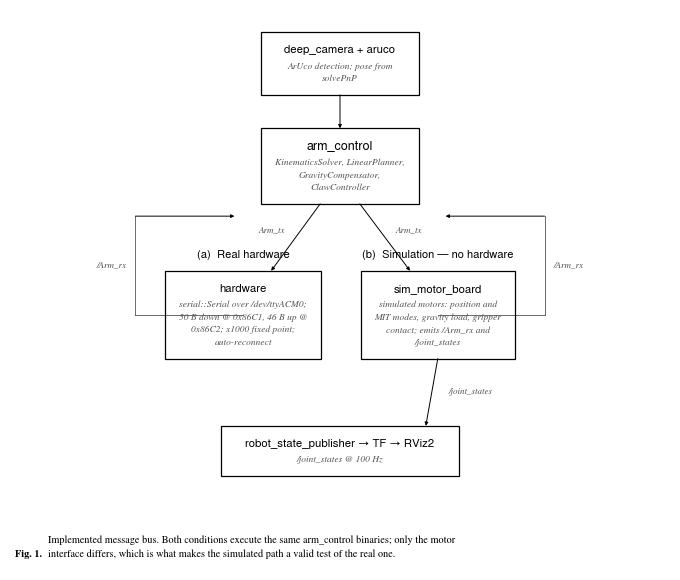

Here is the Python script that generated this plot: (Note: this script raises an exception after producing the figure.)
#!/usr/bin/env python3
"""
make_architecture.py —— 生成 docs/figures/architecture.png

按 IEEE / RA-L 论文中系统框图的惯例绘制：

  · 白底、无填充、细黑实线框；层次由线型与字重表达，不用装饰色
  · Times（Nimbus Roman）正文 + Helvetica（Nimbus Sans）标签 —— IEEE 字体搭配
  · 自上而下的块流程，两种实验条件为并列支路
  · **先测量、后布局**：每个框的宽高由实测文字决定，纵向位置由累计高度加固定
    间距推出，因此框与框不可能重叠、文字不可能溢出
  · 图题单独占用底部的固定带，"Fig. 1." 加粗起头

信号名与 src/ 下代码逐字一致。
"""

import textwrap

import matplotlib
matplotlib.use("Agg")
import matplotlib.pyplot as plt
from matplotlib.patches import FancyArrowPatch, Rectangle

SERIF, SANS = "Nimbus Roman", "Nimbus Sans"
plt.rcParams.update({
    "font.family": SERIF, "font.size": 8, "figure.facecolor": "white",
    "axes.facecolor": "white", "text.color": "black", "savefig.facecolor": "white",
})
LW_BOX, LW_ARR = 0.9, 0.7
GREY = "0.32"


class Canvas:
    def __init__(self, w_in, h_in):
        self.fig = plt.figure(figsize=(w_in, h_in), dpi=300)
        self.ax = self.fig.add_axes([0, 0, 1, 1])
        self.ax.set_xlim(0, 100); self.ax.set_ylim(0, 100); self.ax.axis("off")
        self._r = self.fig.canvas.get_renderer()
        self._ux = 100.0 / (self.fig.get_dpi() * w_in)
        self._uy = 100.0 / (self.fig.get_dpi() * h_in)

    # ---------- 测量 ----------
    def tw(self, s, size, family=SANS, style="normal", weight="normal"):
        w = 0.0
        for ln in str(s).split("\n"):
            t = self.ax.text(0, -500, ln, fontsize=size, fontfamily=family,
                             fontstyle=style, fontweight=weight)
            w = max(w, t.get_window_extent(renderer=self._r).width * self._ux)
            t.remove()
        return w

    def th(self, s, size, family=SANS, style="normal", weight="normal"):
        t = self.ax.text(0, -500, s, fontsize=size, fontfamily=family,
                         fontstyle=style, fontweight=weight)
        h = t.get_window_extent(renderer=self._r).height * self._uy
        t.remove()
        return h

    def wrap(self, text, size, width_units):
        lines, cur = [], ""
        for word in str(text).split():
            trial = (cur + " " + word).strip()
            if self.tw(trial, size, SERIF, style="italic") <= width_units or not cur:
                cur = trial
            else:
                lines.append(cur); cur = word
        if cur:
            lines.append(cur)
        return lines

    # ---------- 规格 ----------
    def spec(self, name, sub, ns=8.2, ss=6.8, wrap_at=21.0):
        """返回 (宽, 高, 折行后的副标题行, 行高)"""
        lines = self.wrap(sub, ss, wrap_at) if sub else []
        w = self.tw(name, ns)
        for ln in lines:
            w = max(w, self.tw(ln, ss, SERIF, style="italic"))
        w += 4.2
        hn = self.th(name, ns, SANS)
        if lines:
            lh = self.th("Agq", ss, SERIF, style="italic") * 1.45
            h = hn + lh * len(lines) + 4.6
        else:
            lh = 0.0
            h = hn + 6.4
        return w, h, lines, lh

    def draw(self, cx, cy, name, sub, ns=8.2, ss=6.8, wrap_at=21.0, min_w=0.0):
        w, h, lines, lh = self.spec(name, sub, ns, ss, wrap_at)
        w = max(w, min_w)
        self.ax.add_patch(Rectangle((cx - w / 2, cy - h / 2), w, h, fill=False,
                                    ec="black", lw=LW_BOX, zorder=3))
        y = cy + h / 2 - 2.3
        self.ax.text(cx, y, name, ha="center", va="top", fontsize=ns,
                     fontfamily=SANS, zorder=4)
        for i, ln in enumerate(lines):
            self.ax.text(cx, y - self.th(name, ns, SANS) - lh * (i + 0.45), ln,
                         ha="center", va="top", fontsize=ss, fontfamily=SERIF,
                         fontstyle="italic", color=GREY, zorder=4)
        return dict(cx=cx, cy=cy, w=w, h=h, top=cy + h / 2, bot=cy - h / 2,
                    left=cx - w / 2, right=cx + w / 2)

    # ---------- 图元 ----------
    def arr(self, x1, y1, x2, y2, color="black", lw=LW_ARR, ms=5):
        self.ax.add_patch(FancyArrowPatch((x1, y1), (x2, y2), arrowstyle="-|>",
                                          mutation_scale=ms, lw=lw, color=color,
                                          shrinkA=0, shrinkB=0, zorder=2))

    def line(self, xs, ys, color=GREY, lw=0.6):
        self.ax.plot(xs, ys, color=color, lw=lw, zorder=2)

    def lab(self, x, y, s, size=6.5, color=GREY, ha="center", va="center"):
        self.ax.text(x, y, s, fontsize=size, color=color, ha=ha, va=va,
                     fontfamily=SERIF, fontstyle="italic", zorder=5)

    def head(self, x, y, s, size=8.0):
        self.ax.text(x, y, s, fontsize=size, fontfamily=SANS, ha="center",
                     va="center", zorder=5)


# ==================================================================== 内容
CAM = ("deep_camera + aruco", "ArUco detection; pose from solvePnP")
ALG = ("arm_control", "KinematicsSolver, LinearPlanner, GravityCompensator, "
                      "ClawController")
REAL = ("hardware", "serial::Serial over /dev/ttyACM0; 50 B down @ 0x86C1, "
                    "46 B up @ 0x86C2; x1000 fixed point; auto-reconnect")
SIM = ("sim_motor_board", "simulated motors: position and MIT modes, gravity load, "
                          "gripper contact; emits /Arm_rx and /joint_states")
VIS = ("robot_state_publisher \u2192 TF \u2192 RViz2", "/joint_states @ 100 Hz")

WRAP = 20.0
CAP_BAND = 9.0            # 底部留给图题的高度
GAP = 6.0                 # 行间距

d = Canvas(6.6, 5.6)

# ---------------- 先测量 ----------------
specs = {k: d.spec(n, s, wrap_at=WRAP) for k, (n, s) in
         dict(CAM=CAM, ALG=ALG, REAL=REAL, SIM=SIM, VIS=VIS).items()}
top_w = max(specs["CAM"][0], specs["ALG"][0])
real_w, sim_w = specs["REAL"][0], specs["SIM"][0]
span = real_w + GAP + sim_w
vis_w = specs["VIS"][0]
head_h = d.th("Agq", 8.0, SANS) * 1.4

# ---------------- 再布局：自上而下累计 ----------------
y = 96.0
y -= specs["CAM"][1]; cam_cy = y + specs["CAM"][1] / 2
y -= GAP
y -= specs["ALG"][1]; alg_cy = y + specs["ALG"][1] / 2
y -= GAP * 1.3
head_y = y - head_h / 2
y -= head_h + 1.6
y -= max(specs["REAL"][1], specs["SIM"][1])
br_cy = y + max(specs["REAL"][1], specs["SIM"][1]) / 2
y -= GAP * 2.0
y -= specs["VIS"][1]; vis_cy = y + specs["VIS"][1] / 2
bottom = y - GAP

# 水平位置
real_cx = 50.0 - span / 2 + real_w / 2
sim_cx = 50.0 + span / 2 - sim_w / 2
assert span <= 94.0, f"两支路合计 {span:.1f} 超宽"
assert bottom >= CAP_BAND, f"纵向空间不足：内容底部 {bottom:.1f} < 图题带 {CAP_BAND}"

# ---------------- 绘制 ----------------
cam = d.draw(50.0, cam_cy, *CAM, wrap_at=WRAP, min_w=min(top_w, 48.0))
alg = d.draw(50.0, alg_cy, *ALG, wrap_at=WRAP, ns=9.0, min_w=min(top_w, 48.0))
real = d.draw(real_cx, br_cy, *REAL, wrap_at=WRAP)
sim = d.draw(sim_cx, br_cy, *SIM, wrap_at=WRAP)
vis = d.draw(50.0, vis_cy, *VIS, wrap_at=WRAP, min_w=max(vis_w, 36.0))

d.head(real_cx, head_y, "(a)  Real hardware")
d.head(sim_cx, head_y, "(b)  Simulation \u2014 no hardware")

# 感知 -> 规划
d.arr(cam["cx"], cam["bot"], alg["cx"], alg["top"])

# 规划 -> 两支路：斜线避开分支名，落点在框顶两侧
d.arr(alg["cx"] - 3.0, alg["bot"], real_cx + real_w * 0.18, real["top"])
d.arr(alg["cx"] + 3.0, alg["bot"], sim_cx - sim_w * 0.18, sim["top"])
d.lab((alg["cx"] + real_cx) / 2 - 1.0, alg["bot"] - 4.6, "Arm_tx", ha="right")
d.lab((alg["cx"] + sim_cx) / 2 + 1.0, alg["bot"] - 4.6, "Arm_tx", ha="left")

# 回读：两条支路自外侧绕回，汇入算法框下沿同一条水平线
merge_y = alg["bot"] - 2.2
for cx, w, side in ((real_cx, real_w, -1), (sim_cx, sim_w, +1)):
    xr = cx + side * (w / 2 + 4.5)
    d.line([cx, xr], [br_cy, br_cy])                      # 从框中心高度引出
    d.line([xr, xr], [br_cy, merge_y])
    d.arr(xr, merge_y, alg["cx"] + side * 16.0, merge_y)
    d.lab(xr + side * 1.3, (br_cy + merge_y) / 2, "/Arm_rx",
          ha="left" if side > 0 else "right")

# 仿真支路 -> 状态发布
d.arr(sim["cx"], sim["bot"], vis["right"] - 5.0, vis["top"])
d.lab(sim["cx"] + 1.6, (sim["bot"] + vis["top"]) / 2, "/joint_states", ha="left")

# ==================================================================== 图题
lead = "Fig. 1."
body = ("Implemented message bus. Both conditions execute the same arm_control binaries; only the "
        "motor interface differs, which is what makes the simulated path a valid test of the real one.")
cy = 2.0
d.ax.text(0.8, cy, lead, ha="left", va="bottom", fontsize=7.4, fontfamily=SERIF,
          fontweight="bold")
x_off = 0.8 + d.tw(lead + "  ", 7.4, SERIF, weight="bold")
d.ax.text(x_off, cy, textwrap.fill(body, 100), ha="left", va="bottom",
          fontsize=7.4, fontfamily=SERIF, linespacing=1.6)

d.fig.savefig("docs/figures/architecture.png", dpi=300)
print(f"wrote docs/figures/architecture.png  支路合计 {span:.1f}，内容底部 {bottom:.1f}")
